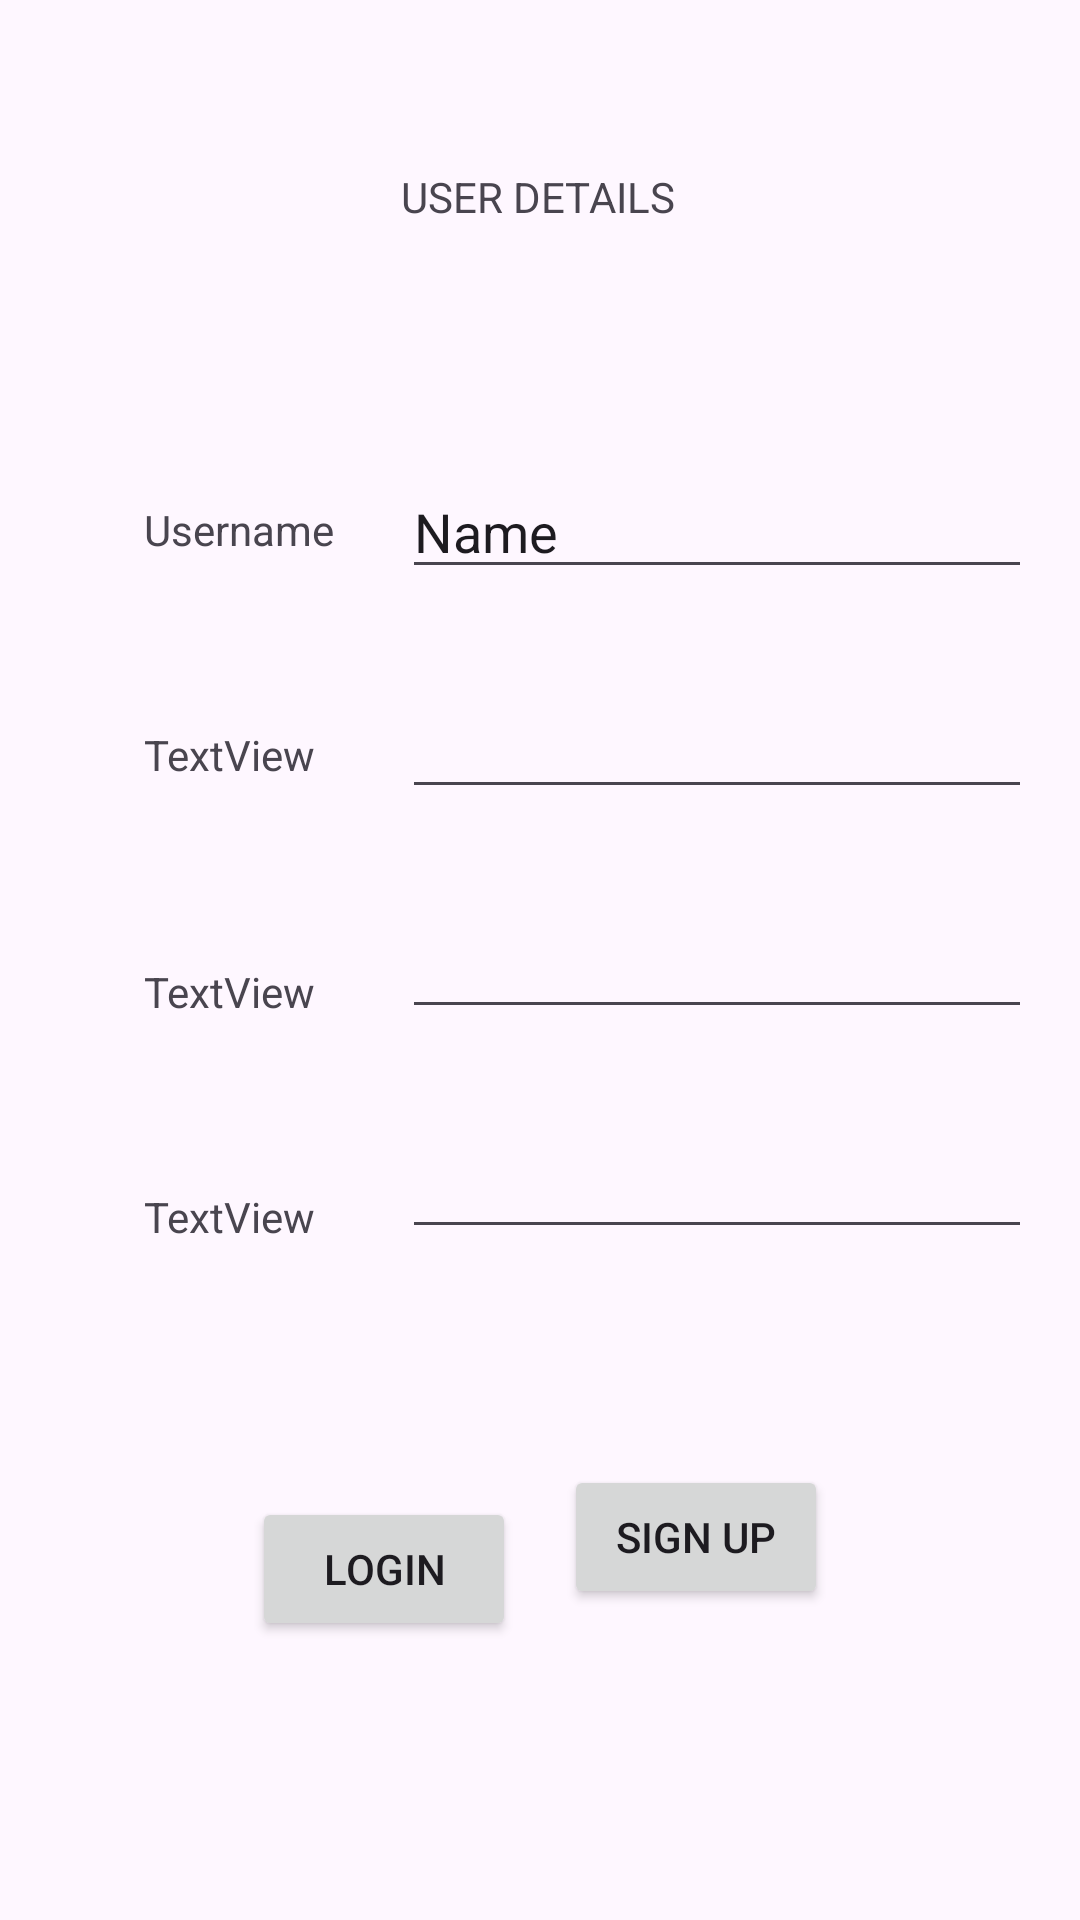

Layout XML and referenced resources for this Android screen:
<!-- AndroidManifest.xml: application theme Theme.BetaBreaker -->
<!-- res/layout/fragment_sign_up.xml -->
<?xml version="1.0" encoding="utf-8"?>
<androidx.constraintlayout.widget.ConstraintLayout xmlns:android="http://schemas.android.com/apk/res/android"
    xmlns:app="http://schemas.android.com/apk/res-auto"
    xmlns:tools="http://schemas.android.com/tools"
    android:layout_width="match_parent"
    android:layout_height="match_parent"
    tools:context=".Frags.FragSignUp" >

    <Button
        android:id="@+id/btnSignUp"
        android:layout_width="wrap_content"
        android:layout_height="wrap_content"
        android:layout_marginTop="72dp"
        android:layout_marginEnd="84dp"
        android:text="SIGN UP"
        app:layout_constraintEnd_toEndOf="parent"
        app:layout_constraintTop_toBottomOf="@+id/edDob" />

    <Button
        android:id="@+id/btnLogin"
        android:layout_width="wrap_content"
        android:layout_height="wrap_content"
        android:layout_marginStart="84dp"
        android:layout_marginTop="84dp"
        android:text="LOGIN"
        app:layout_constraintStart_toStartOf="parent"
        app:layout_constraintTop_toBottomOf="@+id/txtDob" />

    <TextView
        android:id="@+id/txtLabel"
        android:layout_width="wrap_content"
        android:layout_height="wrap_content"
        android:layout_marginTop="56dp"
        android:text="USER DETAILS"
        app:layout_constraintEnd_toEndOf="parent"
        app:layout_constraintHorizontal_bias="0.498"
        app:layout_constraintStart_toStartOf="parent"
        app:layout_constraintTop_toTopOf="parent" />

    <TextView
        android:id="@+id/txtName"
        android:layout_width="wrap_content"
        android:layout_height="wrap_content"
        android:layout_marginStart="48dp"
        android:layout_marginTop="92dp"
        android:text="Username"
        app:layout_constraintStart_toStartOf="parent"
        app:layout_constraintTop_toBottomOf="@+id/txtLabel" />

    <TextView
        android:id="@+id/txtDob"
        android:layout_width="wrap_content"
        android:layout_height="wrap_content"
        android:layout_marginStart="48dp"
        android:layout_marginTop="56dp"
        android:text="TextView"
        app:layout_constraintStart_toStartOf="parent"
        app:layout_constraintTop_toBottomOf="@+id/txtEmail" />

    <TextView
        android:id="@+id/txtEmail"
        android:layout_width="wrap_content"
        android:layout_height="wrap_content"
        android:layout_marginStart="48dp"
        android:layout_marginTop="60dp"
        android:text="TextView"
        app:layout_constraintStart_toStartOf="parent"
        app:layout_constraintTop_toBottomOf="@+id/txtPass" />

    <TextView
        android:id="@+id/txtPass"
        android:layout_width="wrap_content"
        android:layout_height="wrap_content"
        android:layout_marginStart="48dp"
        android:layout_marginTop="56dp"
        android:text="TextView"
        app:layout_constraintStart_toStartOf="parent"
        app:layout_constraintTop_toBottomOf="@+id/txtName" />

    <EditText
        android:id="@+id/edName"
        android:layout_width="wrap_content"
        android:layout_height="wrap_content"
        android:layout_marginTop="80dp"
        android:layout_marginEnd="16dp"
        android:ems="10"
        android:inputType="text"
        android:text="Name"
        app:layout_constraintEnd_toEndOf="parent"
        app:layout_constraintTop_toBottomOf="@+id/txtLabel"
        android:importantForAutofill="no" />

    <EditText
        android:id="@+id/edPass"
        android:layout_width="wrap_content"
        android:layout_height="wrap_content"
        android:layout_marginTop="32dp"
        android:layout_marginEnd="16dp"
        android:ems="10"
        android:inputType="textPassword"
        app:layout_constraintEnd_toEndOf="parent"
        app:layout_constraintTop_toBottomOf="@+id/edName"
        android:importantForAutofill="no" />

    <EditText
        android:id="@+id/edEmail"
        android:layout_width="wrap_content"
        android:layout_height="wrap_content"
        android:layout_marginTop="32dp"
        android:layout_marginEnd="16dp"
        android:ems="10"
        android:inputType="textEmailAddress"
        app:layout_constraintEnd_toEndOf="parent"
        app:layout_constraintTop_toBottomOf="@+id/edPass"
        android:importantForAutofill="no" />

    <EditText
        android:id="@+id/edDob"
        android:layout_width="wrap_content"
        android:layout_height="wrap_content"
        android:layout_marginTop="32dp"
        android:layout_marginEnd="16dp"
        android:ems="10"
        android:inputType="date"
        app:layout_constraintEnd_toEndOf="parent"
        app:layout_constraintTop_toBottomOf="@+id/edEmail"
        android:importantForAutofill="no" />

</androidx.constraintlayout.widget.ConstraintLayout>
<!-- resources referenced by this layout -->
<resources>
  <style name="Theme.BetaBreaker" parent="Base.Theme.BetaBreaker" />
  <style name="Base.Theme.BetaBreaker" parent="Theme.Material3.DayNight.NoActionBar">
          
          
      </style>
</resources>
